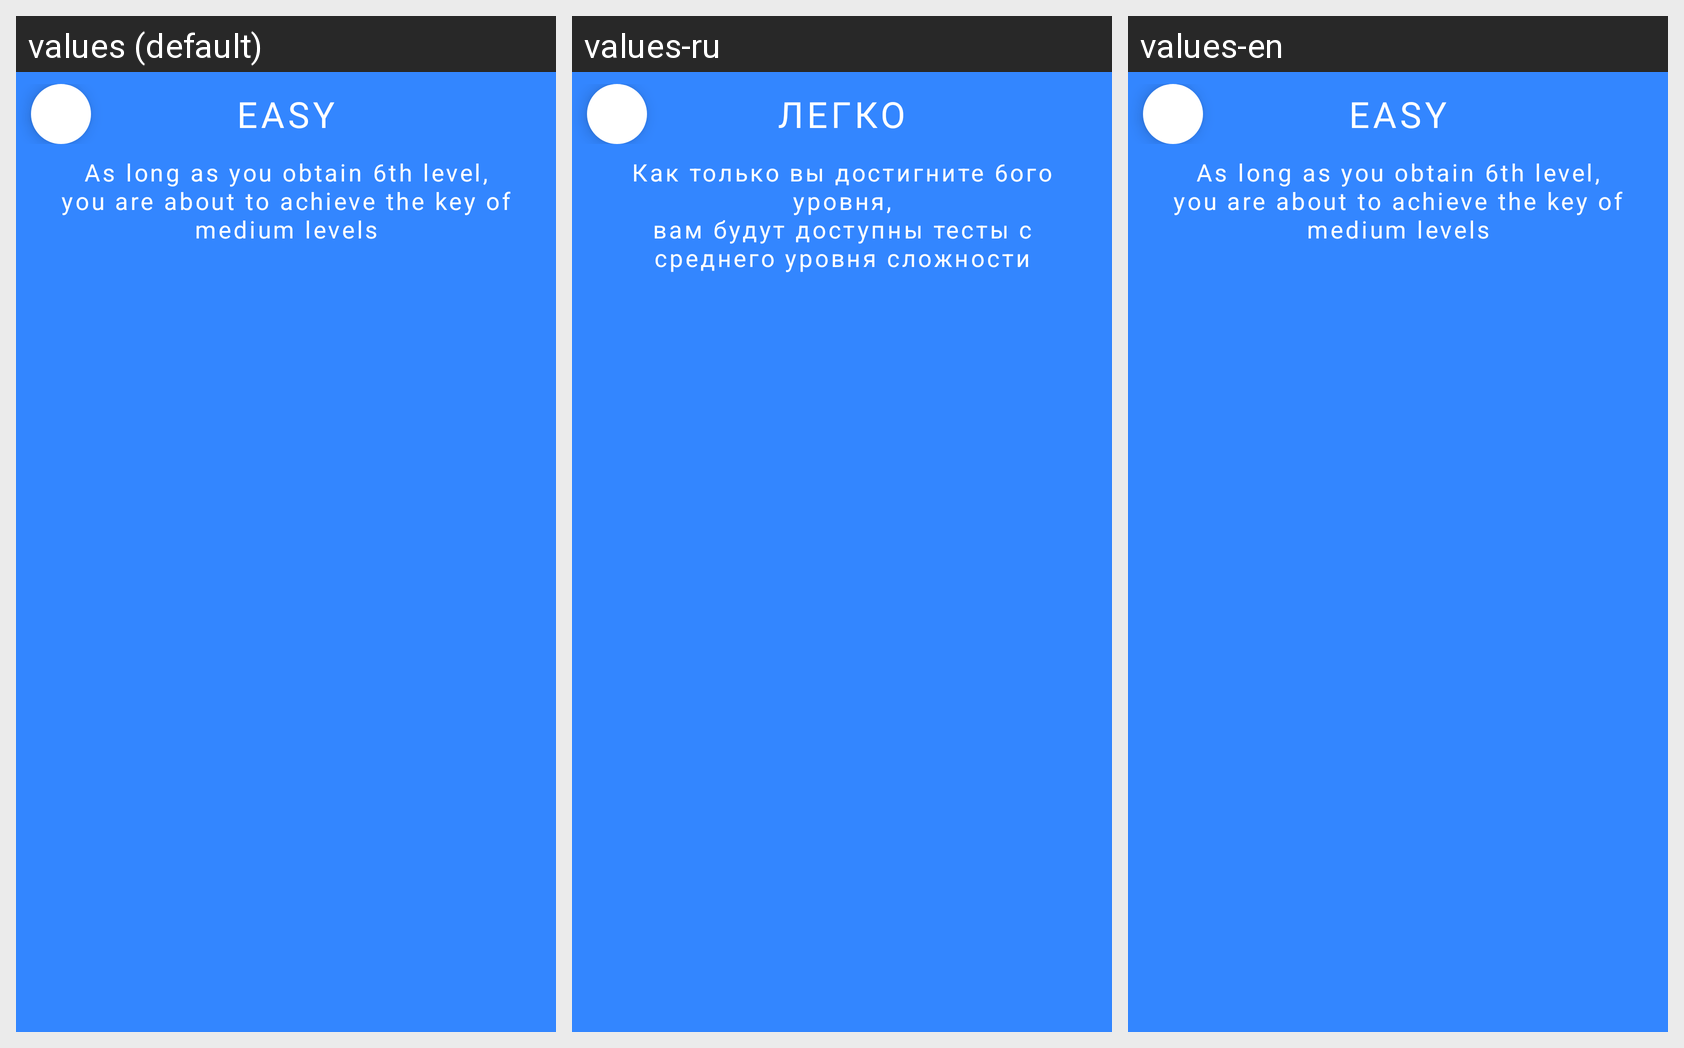

For this localized Android screen grid, give each drawn string resource with its value in every locale shown.
Android screen res/layout/activity_easy_lvls.xml rendered under 3 locales, left to right: values (default), values-ru, values-en. Device: Nexus 5 (rendered at 1080×1920; each locale shown at half size, 540×960, under a caption strip naming it); theme Theme.CountryCityGame.Fullscreen.
Strings drawn on this screen, with the default value and each locale's value (text and hints the layout hard-codes, and strings that could not be matched under every locale, appear in the picture but are not listed):

text_easy
  values: Easy
  values-ru: Легко
  values-en: Easy

text_description_inside_easy
  values: As long as you obtain 6th level,
      you are about to achieve the key of medium levels
  values-ru: Как только вы достигните 6ого уровня,
      вам будут доступны тесты с среднего уровня сложности
  values-en: As long as you obtain 6th level,
      you are about to achieve the key of medium levels
